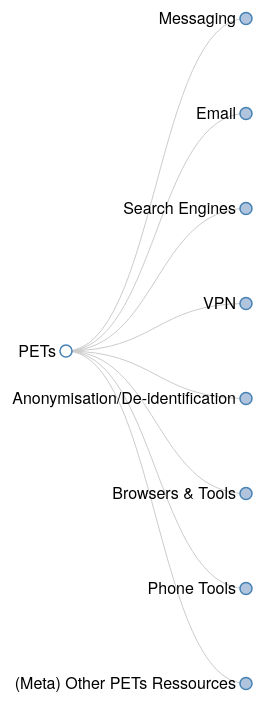
D3 v3 page, settled after 480 driven frames (8 s of simulated time); the page loaded 1 data file(s).


// ── pets.js
var margin = [20, 120, 20, 140],
    width = 1280 - margin[1] - margin[3],
    height = 800 - margin[0] - margin[2],
    i = 0,
    duration = 1250,
    root;

var tree = d3.layout.tree()
    .size([height, width]);

var diagonal = d3.svg.diagonal()
    .projection(function(d) { return [d.y, d.x]; });

var vis = d3.select("#body").append("svg:svg")
    .attr("width", width + margin[1] + margin[3])
    .attr("height", height + margin[0] + margin[2])
  .append("svg:g")
    .attr("transform", "translate(" + margin[3] + "," + margin[0] + ")");

d3.json("pets.json", function(json) {
  console.log("PETs JSON loaded");
  console.log(json);
  root = json;
  root.x0 = height / 2;
  root.y0 = 0;

  function collapse(d) {
    if (d.children) {
      d._children = d.children;
      d._children.forEach(collapse);
      d.children = null;
    }
  }

/*  function toggleAll(d) {
    if (d.children) {
      d.children.forEach(toggleAll);
      toggle(d);
    }
  } */
      
  root.children.forEach(collapse);
  update(root);
});

function update(source) {
  // var duration = d3.event && d3.event.altKey ? 5000 : 500;

  // Compute the new tree layout.
  var nodes = tree.nodes(root).reverse();

  // Normalize for fixed-depth.
  nodes.forEach(function(d) { d.y = d.depth * 180; });

  // Update the nodes…
  var node = vis.selectAll("g.node")
      .data(nodes, function(d) { return d.id || (d.id = ++i); });

  // Enter any new nodes at the parent's previous position.
  var nodeEnter = node.enter().append("svg:g")
      .attr("class", "node")
      .attr("transform", function(d) { return "translate(" + source.y0 + "," + source.x0 + ")"; })
      .on("click", function(d) { toggle(d); update(d); });

  nodeEnter.append("svg:circle")
      .attr("r", 1e-6)
      .style("fill", function(d) { return d._children ? "lightsteelblue" : "#fff"; });

  nodeEnter.append('a')
      .attr("target", "_blank")
      .attr('xlink:href', function(d) { return d.url; })
      .append("svg:text")
      .attr("x", function(d) { return d.children || d._children ? -10 : 10; })
      .attr("dy", ".35em")
      .attr("text-anchor", function(d) { return d.children || d._children ? "end" : "start"; })
      .text(function(d) { return d.name; })
      .style("fill: rgb(0, 0, 0)", function(d) { return d.free ? 'black' : '#999'; })
      .style("fill-opacity", 1e-6);

  nodeEnter.append("svg:title")
    .text(function(d) {
      return d.description;
    });

  // Transition nodes to their new position.
  var nodeUpdate = node.transition()
      .duration(duration)
      .attr("transform", function(d) { return "translate(" + d.y + "," + d.x + ")"; });

  nodeUpdate.select("circle")
      .attr("r", 6)
      .style("fill", function(d) { return d._children ? "lightsteelblue" : "#fff"; });

  nodeUpdate.select("text")
      .style("fill-opacity", 1);

  // Transition exiting nodes to the parent's new position.
  var nodeExit = node.exit().transition()
      .duration(duration)
      .attr("transform", function(d) { return "translate(" + source.y + "," + source.x + ")"; })
      .remove();

  nodeExit.select("circle")
      .attr("r", 1e-6);

  nodeExit.select("text")
      .style("fill-opacity", 1e-6);

  // Update the links…
  var link = vis.selectAll("path.link")
      .data(tree.links(nodes), function(d) { return d.target.id; });

  // Enter any new links at the parent's previous position.
  link.enter().insert("svg:path", "g")
      .attr("class", "link")
      .attr("d", function(d) {
        var o = {x: source.x0, y: source.y0};
        return diagonal({source: o, target: o});
      })
    .transition()
      .duration(duration)
      .attr("d", diagonal);

  // Transition links to their new position.
  link.transition()
      .duration(duration)
      .attr("d", diagonal);

  // Transition exiting nodes to the parent's new position.
  link.exit().transition()
      .duration(duration)
      .attr("d", function(d) {
        var o = {x: source.x, y: source.y};
        return diagonal({source: o, target: o});
      })
      .remove();

  // Stash the old positions for transition.
  nodes.forEach(function(d) {
    d.x0 = d.x;
    d.y0 = d.y;
  });
}

// Toggle children.
function toggle(d) {
  if (d.children) {
    d._children = d.children;
    d.children = null;
  } else {
    d.children = d._children;
    d._children = null;
  }
}

### data: pets.json
{
 "name": "PETs",
 "type": "folder",
 "children": [
  {
   "name": "Messaging",
   "type": "folder",
   "children": [
    "{... 3 keys}",
    "{... 3 keys}"
   ]
  },
  {
   "name": "Email",
   "type": "folder",
   "children": [
    "{... 3 keys}",
    "{... 3 keys}",
    "{... 3 keys}",
    "{... 3 keys}"
   ]
  },
  {
   "name": "Search Engines",
   "type": "folder",
   "children": [
    "{... 3 keys}",
    "{... 3 keys}",
    "{... 3 keys}",
    "{... 3 keys}",
    "{... 3 keys}",
    "{... 3 keys}"
   ]
  },
  {
   "name": "VPN",
   "type": "folder",
   "children": [
    "{... 3 keys}",
    "{... 3 keys}"
   ]
  },
  {
   "name": "Anonymisation/De-identification",
   "type": "folder",
   "children": [
    "{... 3 keys}",
    "{... 3 keys}"
   ]
  },
  {
   "name": "Browsers & Tools",
   "type": "folder",
   "children": [
    "{... 3 keys}",
    "{... 3 keys}",
    "{... 3 keys}"
   ]
  },
  {
   "name": "Phone Tools",
   "type": "folder",
   "children": [
    "{... 3 keys}"
   ]
  },
  {
   "name": "(Meta) Other PETs Ressources",
   "type": "folder",
   "children": [
    "{... 3 keys}",
    "{... 3 keys}",
    "{... 3 keys}",
    "{... 3 keys}",
    "{... 3 keys}",
    "{... 3 keys}",
    "{... 3 keys}"
   ]
  }
 ]
}